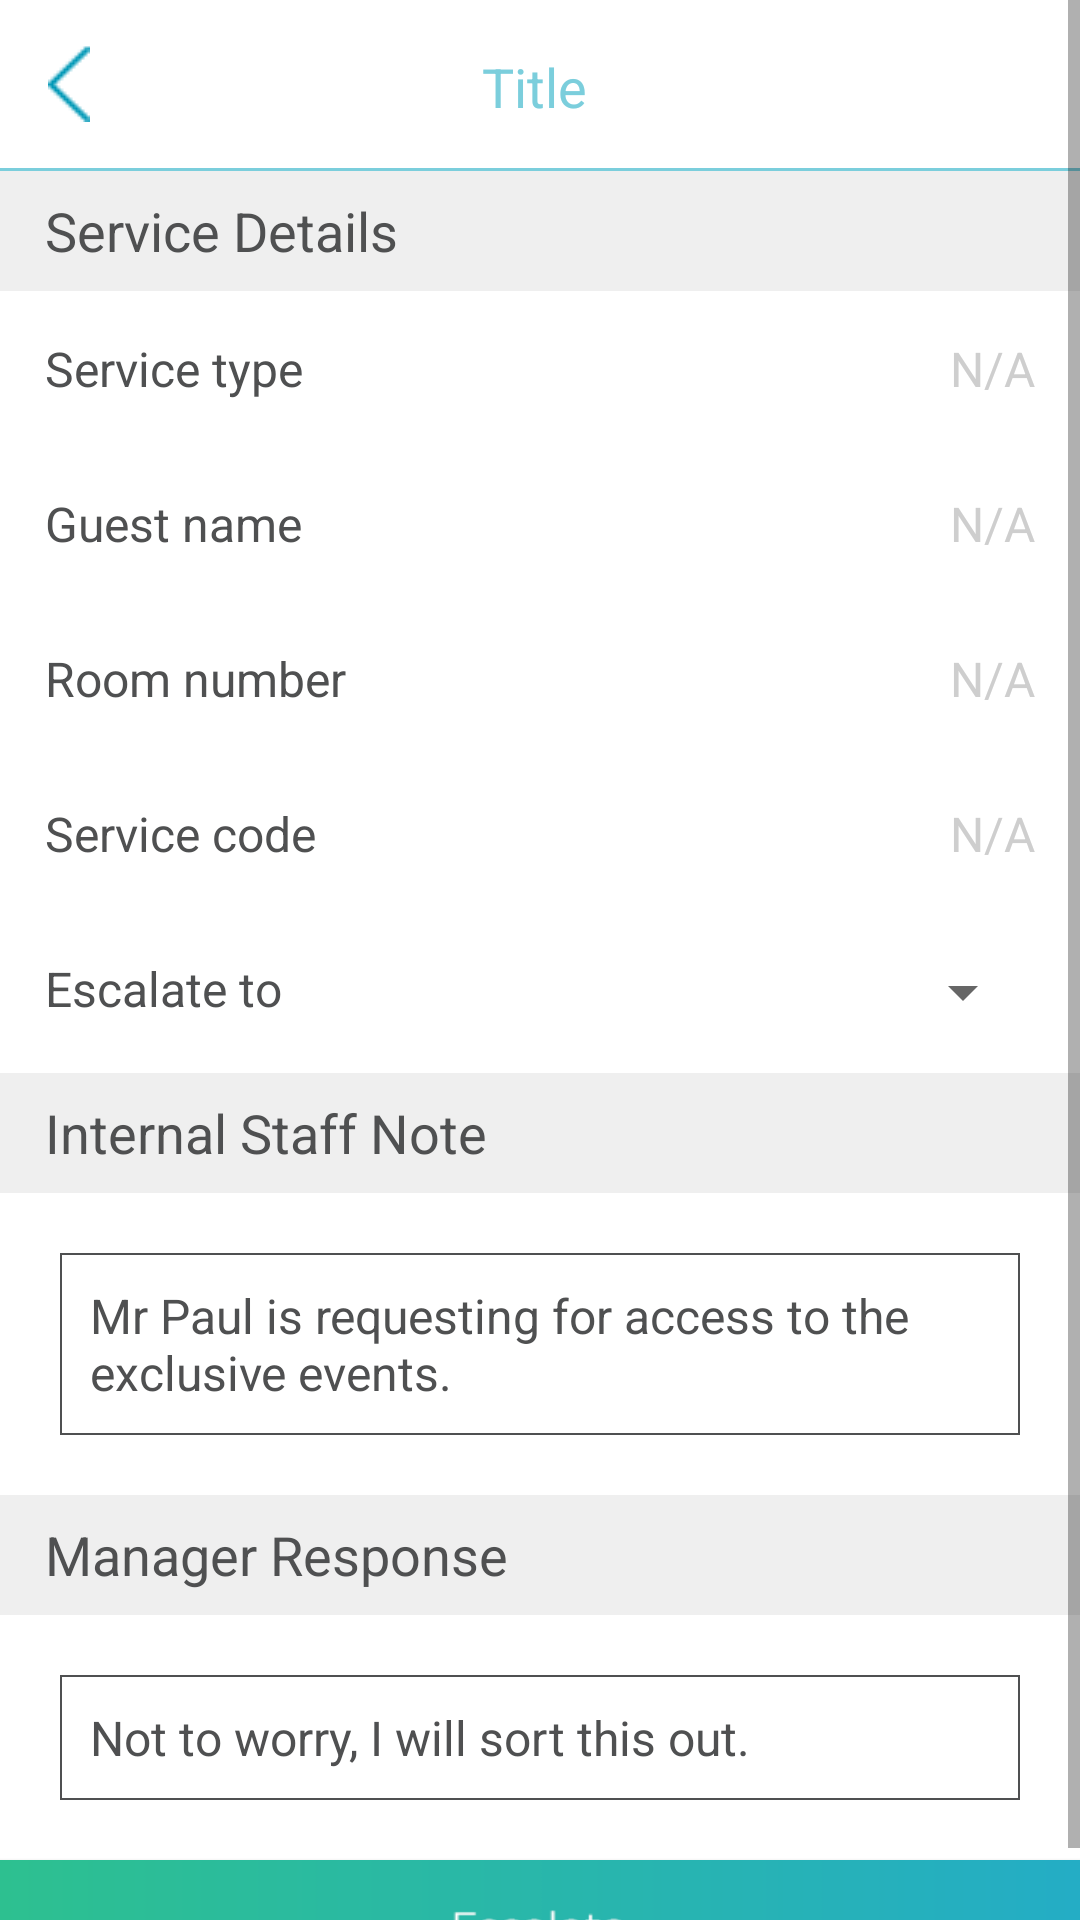

Here is an Android app screen rendered from its layout file. Give the layout XML and the strings, colors and styles it references.
<!-- AndroidManifest.xml: application theme AppTheme -->
<!-- res/layout/activity_escalate.xml -->
<?xml version="1.0" encoding="utf-8"?>
<ScrollView android:layout_width="match_parent"
    android:layout_height="match_parent"
    android:background="@color/white"
    xmlns:android="http://schemas.android.com/apk/res/android" >
    <LinearLayout android:layout_width="match_parent"
        android:layout_height="match_parent"
        android:background="#ffffff"
        android:orientation="vertical"
        xmlns:android="http://schemas.android.com/apk/res/android">
        <include layout="@layout/toolbar" />
        <View
            android:layout_width="match_parent"
            android:layout_height="1dp"
            android:background="@color/Line_Color">
        </View>
        <TextView
            android:layout_width="match_parent"
            android:layout_height="40dp"
            android:paddingLeft="15dp"
            android:background="@color/light_grey"
            android:gravity="left|center"
            android:textColor="@color/dark_gry"
            android:text="Service Details"
            android:textSize="18dp"/>
        <LinearLayout
            android:layout_width="match_parent"
            android:layout_height="wrap_content"
            android:padding="15dp"
            android:orientation="horizontal">

            <TextView
                android:layout_width="0dp"
                android:layout_weight="1"
                android:layout_height="wrap_content"
                android:textColor="@color/dark_gry"
                android:textSize="16dp"
                android:text="Service type"/>

            <TextView
                android:id="@+id/serviceTypeTV"
                android:layout_width="wrap_content"
                android:layout_height="wrap_content"
                android:textColor="@color/grey"
                android:textSize="16dp"
                android:text="N/A"/>

        </LinearLayout>
        <LinearLayout
            android:layout_width="match_parent"
            android:layout_height="wrap_content"
            android:padding="15dp"
            android:orientation="horizontal">

            <TextView
                android:layout_width="0dp"
                android:layout_weight="1"
                android:layout_height="wrap_content"
                android:textColor="@color/dark_gry"
                android:textSize="16dp"
                android:text="Guest name"/>

            <TextView
                android:id="@+id/guest_nameTV"
                android:layout_width="wrap_content"
                android:layout_height="wrap_content"
                android:textColor="@color/grey"
                android:textSize="16dp"
                android:text="N/A"/>

        </LinearLayout>

        <LinearLayout
            android:layout_width="match_parent"
            android:layout_height="wrap_content"
            android:padding="15dp"
            android:orientation="horizontal">

            <TextView
                android:layout_width="0dp"
                android:layout_weight="1"
                android:layout_height="wrap_content"
                android:textColor="@color/dark_gry"
                android:textSize="16dp"
                android:text="Room number"/>

            <TextView
                android:id="@+id/room_noTV"
                android:layout_width="wrap_content"
                android:layout_height="wrap_content"
                android:textColor="@color/grey"
                android:textSize="16dp"
                android:text="N/A"/>

        </LinearLayout>

        <LinearLayout
            android:layout_width="match_parent"
            android:layout_height="wrap_content"
            android:padding="15dp"
            android:orientation="horizontal">

            <TextView
                android:layout_width="0dp"
                android:layout_weight="1"
                android:layout_height="wrap_content"
                android:textColor="@color/dark_gry"
                android:textSize="16dp"
                android:text="Service code"/>

            <TextView
                android:id="@+id/serviceCodeTV"
                android:layout_width="wrap_content"
                android:layout_height="wrap_content"
                android:textColor="@color/grey"
                android:textSize="16dp"
                android:text="N/A"/>

        </LinearLayout>
        <LinearLayout
            android:layout_width="match_parent"
            android:layout_height="wrap_content"
            android:padding="15dp"
            android:orientation="horizontal">

            <TextView
                android:layout_width="0dp"
                android:layout_weight="1"
                android:layout_height="wrap_content"
                android:textColor="@color/dark_gry"
                android:textSize="16dp"
                android:text="Escalate to"/>

            <Spinner
                android:id="@+id/escalateToSP"
                android:layout_width="0dp"
                android:layout_weight="1"
                android:layout_height="wrap_content"
                android:textColor="@color/grey"
                android:textSize="16dp"
                />

        </LinearLayout>
        <TextView
            android:layout_width="match_parent"
            android:layout_height="40dp"
            android:paddingLeft="15dp"
            android:background="@color/light_grey"
            android:gravity="left|center"
            android:textColor="@color/dark_gry"
            android:text="Internal Staff Note"
            android:textSize="18dp"/>
        <TextView
            android:layout_width="match_parent"
            android:layout_height="wrap_content"
            android:padding="10dp"
            android:layout_margin="20dp"
            android:textSize="16dp"
            android:textColor="@color/dark_gry"
            android:text="Mr Paul is requesting for access to the exclusive events."
            android:background="@drawable/edittext_ractangle"/>
        <TextView
            android:layout_width="match_parent"
            android:layout_height="40dp"
            android:paddingLeft="15dp"
            android:background="@color/light_grey"
            android:gravity="left|center"
            android:textColor="@color/dark_gry"
            android:text="Manager Response"
            android:textSize="18dp"/>
        <TextView
            android:layout_width="match_parent"
            android:layout_height="wrap_content"
            android:padding="10dp"
            android:layout_margin="20dp"
            android:textSize="16dp"
            android:textColor="@color/dark_gry"
            android:text="Not to worry, I will sort this out."
            android:background="@drawable/edittext_ractangle"/>
    <Button
        android:id="@+id/escalateBT"
        android:layout_width="match_parent"
        android:layout_height="45dp"
        android:background="@drawable/escalate_button_img"/>
    </LinearLayout>
    </ScrollView>
<!-- res/layout/toolbar.xml (included above) -->
<android.support.design.widget.AppBarLayout android:layout_width="match_parent"
    android:layout_height="wrap_content"
    xmlns:app="http://schemas.android.com/apk/res-auto"
    android:theme="@style/AppTheme.AppBarOverlay"
    xmlns:android="http://schemas.android.com/apk/res/android">

    <android.support.v7.widget.Toolbar
        android:id="@+id/toolbar"
        android:layout_width="match_parent"
        android:layout_height="?attr/actionBarSize"
        android:background="?attr/colorPrimary"
        app:popupTheme="@style/AppTheme.PopupOverlay"
        android:weightSum="1">

        <RelativeLayout
            android:layout_height="match_parent"
            android:layout_width="match_parent"
            android:paddingTop="5dp"
            android:paddingBottom="5dp"
            android:gravity="center_vertical"
            android:layout_weight="1.50">
            <ImageView
                android:id="@+id/backBT"
                android:layout_height="wrap_content"
                android:layout_width="wrap_content"
                android:layout_marginLeft="0dp"
                android:background="@drawable/left_arrow"
                android:layout_alignParentLeft="true"
                android:layout_marginRight="10dp"
                />

            <TextView
                android:id="@+id/TitleTV"
                android:layout_height="wrap_content"
                android:layout_width="match_parent"
                android:ellipsize="middle"
                android:text="Title"
                android:gravity="center"
                android:maxLines="1"
                android:textColor="@color/Line_Color"
                android:layout_marginTop="2dp"
                android:layout_marginLeft="0dp"
                android:layout_marginRight="20dp"
                android:textSize="18dp"
                />
            <ImageView
                android:id="@+id/forwordBT"
                android:layout_height="24dp"
                android:layout_width="24dp"
                android:layout_marginLeft="7dp"
                android:layout_alignParentRight="true"
                android:layout_marginRight="10dp"
                />

        </RelativeLayout>
    </android.support.v7.widget.Toolbar>

</android.support.design.widget.AppBarLayout>
<!-- resources referenced by this layout -->
<resources>
  <color name="Line_Color">#7bcedc</color>
  <color name="dark_gry">#4f5051</color>
  <color name="grey">#cecece</color>
  <color name="light_grey">#efefef</color>
  <color name="white">#ffffff</color>
  <!-- drawable edittext_ractangle (drawable) -->
  <?xml version="1.0" encoding="utf-8"?>
  <shape xmlns:android="http://schemas.android.com/apk/res/android"
      android:shape="rectangle" android:padding="10dp">
      <solid android:color="#FFFFFF"/>
      <stroke android:color="@color/dark_gry" android:width="0.5dp"/>
      <corners
          android:bottomRightRadius="0dp"
          android:bottomLeftRadius="0dp"
          android:topLeftRadius="0dp"
          android:topRightRadius="0dp"/>
  </shape>
  <!-- drawable escalate_button_img: png bitmap (drawable, 3308 bytes) -->
  <!-- drawable left_arrow: png bitmap (drawable, 1338 bytes) -->
  <style name="AppTheme.AppBarOverlay" parent="ThemeOverlay.AppCompat.ActionBar">
  
      </style>
  <style name="AppTheme.PopupOverlay" parent="ThemeOverlay.AppCompat.Light" />
  <style name="AppTheme" parent="Theme.AppCompat.Light.DarkActionBar">
          
          <item name="colorPrimary">@color/white</item>
          <item name="colorPrimaryDark">@color/white</item>
          <item name="colorAccent">@color/icon_color</item>
          <item name="windowActionBar">false</item>
          <item name="windowNoTitle">true</item>
      </style>
  <color name="icon_color">#24adc5</color>
</resources>
